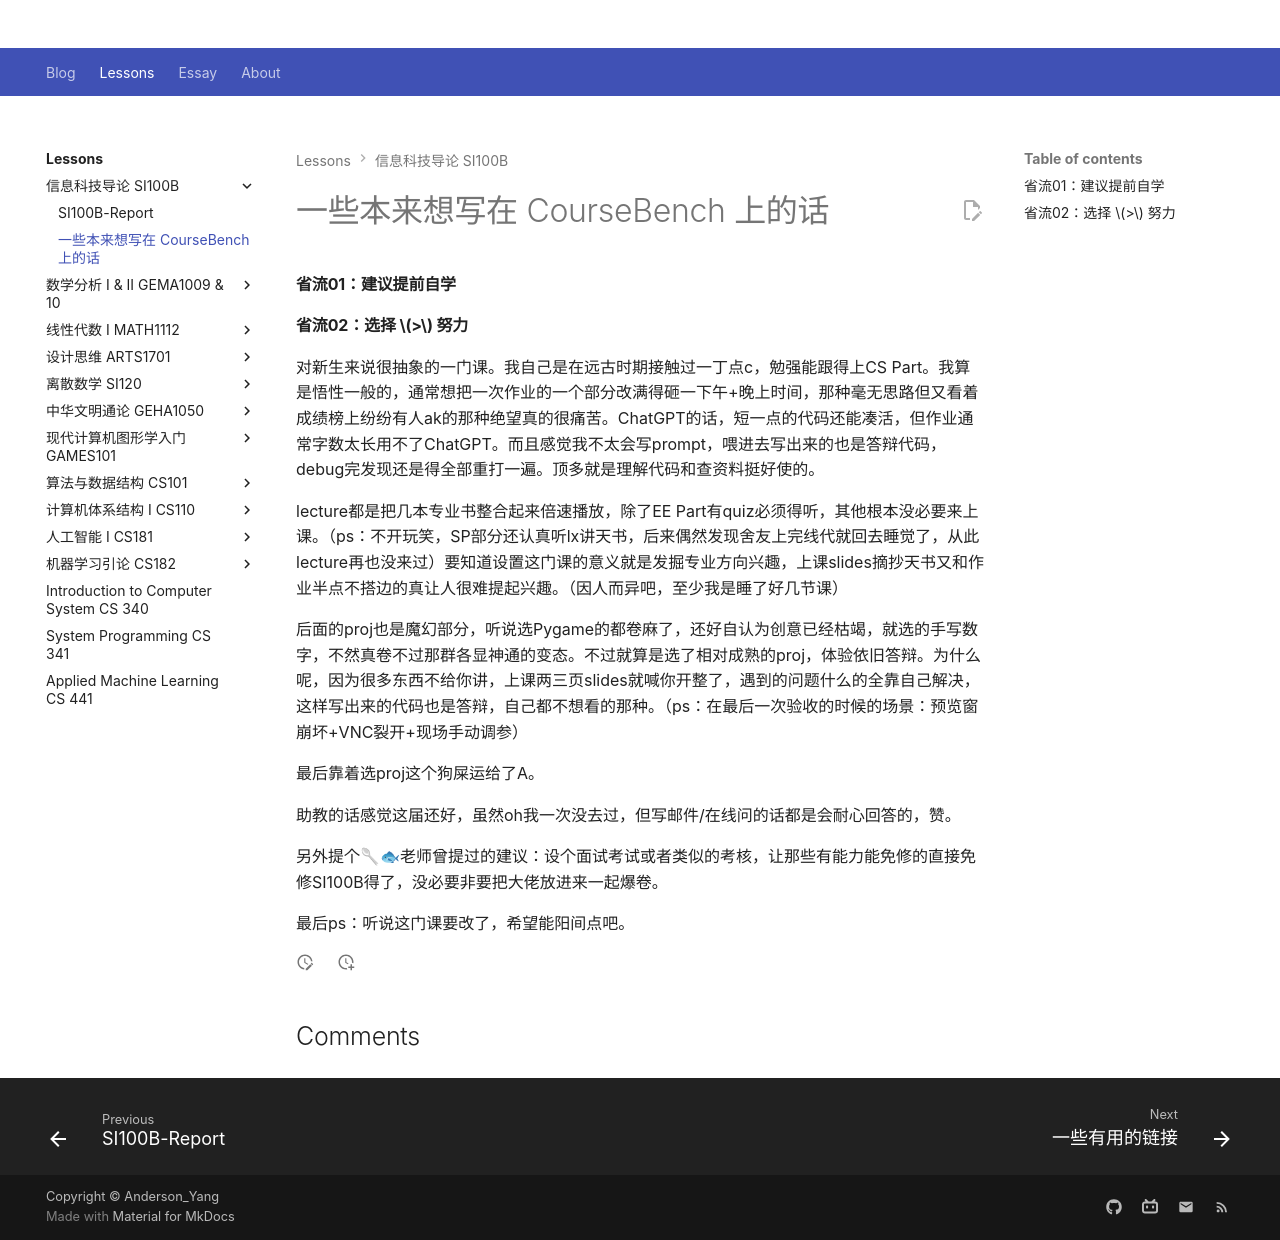

repository: Github-Anderson/Github-Anderson.github.io · page: lessons/SI100B/fb/index.html · generator: mkdocs

---
comments: true
---

# 一些本来想写在 CourseBench 上的话

#### 省流01：建议提前自学

#### 省流02：选择 $>$ 努力

对新生来说很抽象的一门课。我自己是在远古时期接触过一丁点c，勉强能跟得上CS Part。我算是悟性一般的，通常想把一次作业的一个部分改满得砸一下午+晚上时间，那种毫无思路但又看着成绩榜上纷纷有人ak的那种绝望真的很痛苦。ChatGPT的话，短一点的代码还能凑活，但作业通常字数太长用不了ChatGPT。而且感觉我不太会写prompt，喂进去写出来的也是答辩代码，debug完发现还是得全部重打一遍。顶多就是理解代码和查资料挺好使的。

lecture都是把几本专业书整合起来倍速播放，除了EE Part有quiz必须得听，其他根本没必要来上课。（ps：不开玩笑，SP部分还认真听lx讲天书，后来偶然发现舍友上完线代就回去睡觉了，从此lecture再也没来过）要知道设置这门课的意义就是发掘专业方向兴趣，上课slides摘抄天书又和作业半点不搭边的真让人很难提起兴趣。（因人而异吧，至少我是睡了好几节课）

后面的proj也是魔幻部分，听说选Pygame的都卷麻了，还好自认为创意已经枯竭，就选的手写数字，不然真卷不过那群各显神通的变态。不过就算是选了相对成熟的proj，体验依旧答辩。为什么呢，因为很多东西不给你讲，上课两三页slides就喊你开整了，遇到的问题什么的全靠自己解决，这样写出来的代码也是答辩，自己都不想看的那种。（ps：在最后一次验收的时候的场景：预览窗崩坏+VNC裂开+现场手动调参）

最后靠着选proj这个狗屎运给了A。

助教的话感觉这届还好，虽然oh我一次没去过，但写邮件/在线问的话都是会耐心回答的，赞。

另外提个🥄🐟老师曾提过的建议：设个面试考试或者类似的考核，让那些有能力能免修的直接免修SI100B得了，没必要非要把大佬放进来一起爆卷。

最后ps：听说这门课要改了，希望能阳间点吧。
